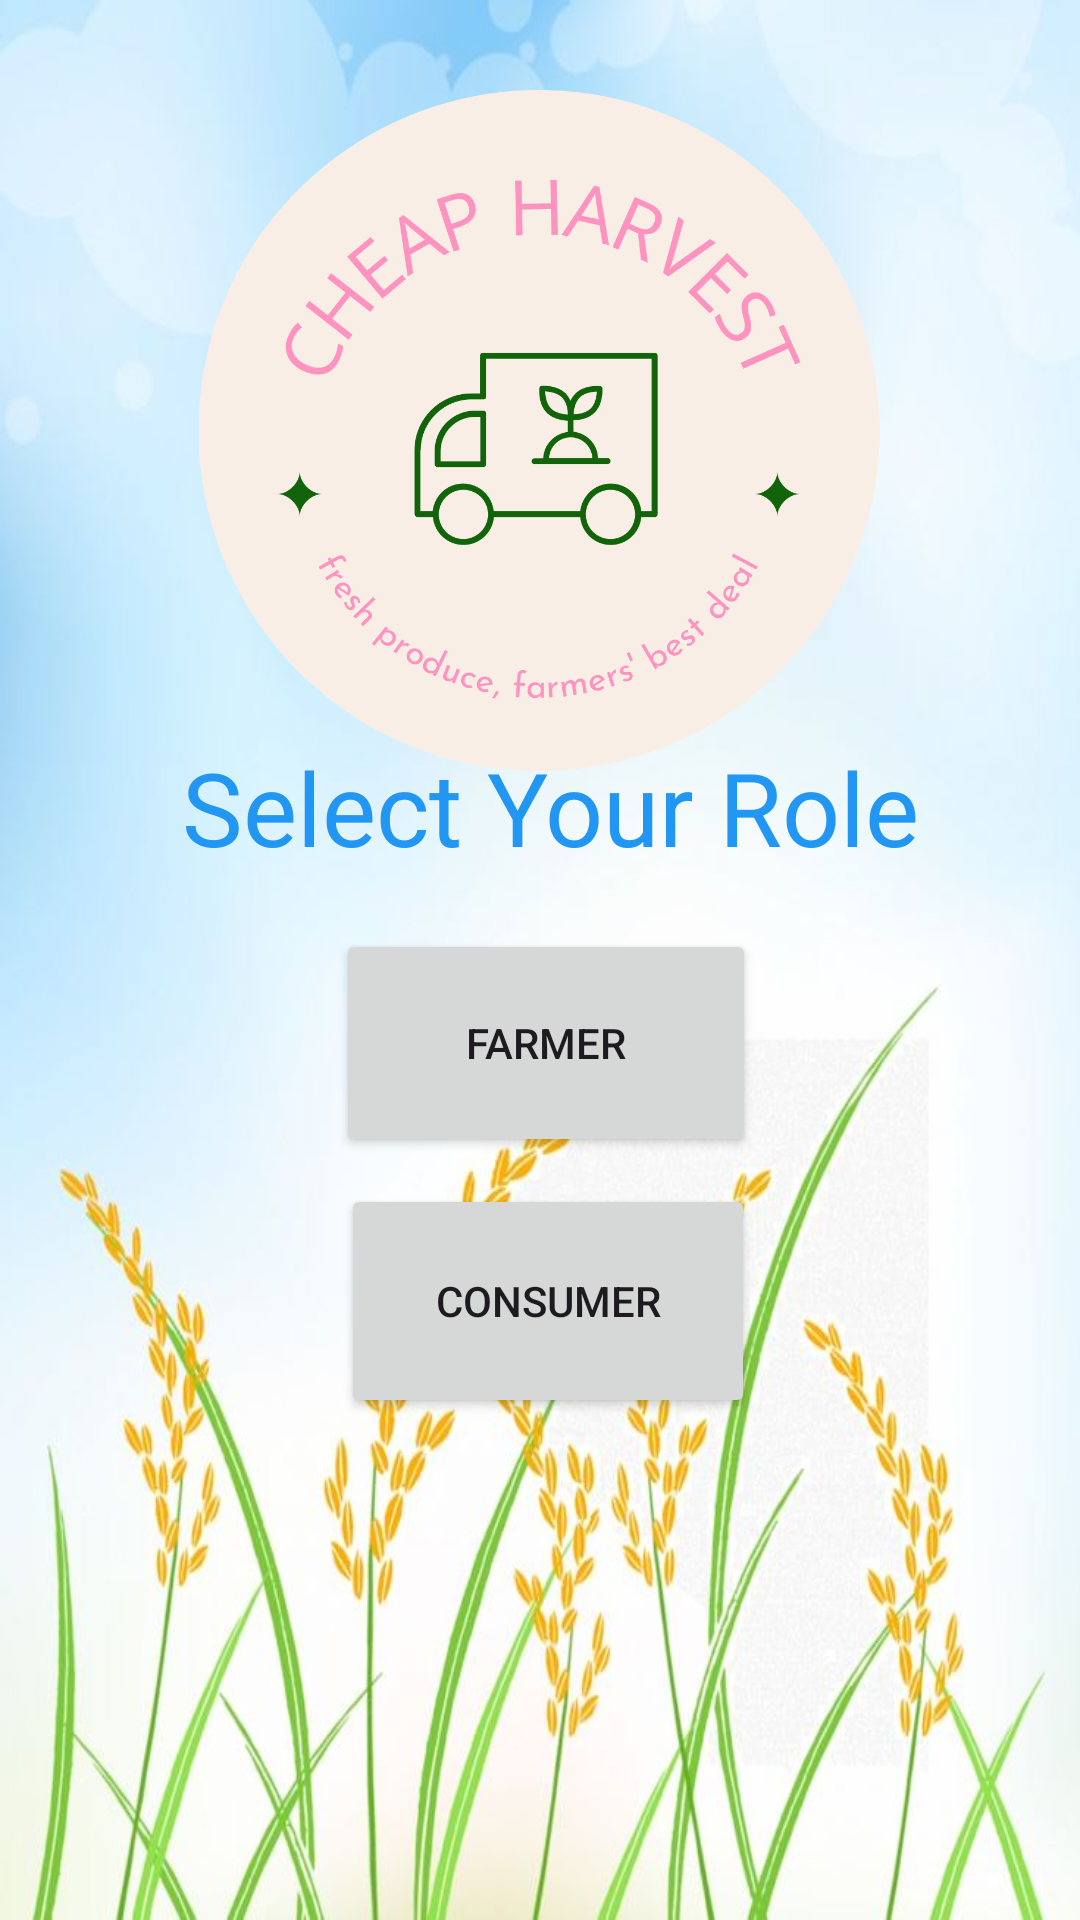

Produce the Android XML layout that renders to this screen, including the resource entries it uses.
<!-- AndroidManifest.xml: application theme Theme.CheapHarvest -->
<!-- res/layout/user.xml -->
<?xml version="1.0" encoding="utf-8"?>
<androidx.constraintlayout.widget.ConstraintLayout xmlns:android="http://schemas.android.com/apk/res/android"
    xmlns:app="http://schemas.android.com/apk/res-auto"
    xmlns:tools="http://schemas.android.com/tools"
    android:id="@+id/main"
    android:layout_width="match_parent"
    android:layout_height="match_parent"
    android:background="@drawable/home"
    tools:context=".MainActivity">>

    <ImageView
        android:id="@+id/image"
        android:layout_width="320dp"
        android:layout_height="227dp"
        app:layout_constraintBottom_toBottomOf="parent"
        app:layout_constraintEnd_toEndOf="parent"
        app:layout_constraintHorizontal_bias="0.494"
        app:layout_constraintStart_toStartOf="parent"
        app:layout_constraintTop_toTopOf="parent"
        app:layout_constraintVertical_bias="0.073"
        app:srcCompat="@drawable/logo" />

    <Button
        android:id="@+id/button8"
        android:layout_width="140dp"
        android:layout_height="76dp"
        android:text="Farmer"
        app:layout_constraintBottom_toBottomOf="parent"
        app:layout_constraintEnd_toEndOf="parent"
        app:layout_constraintHorizontal_bias="0.509"
        app:layout_constraintStart_toStartOf="parent"
        app:layout_constraintTop_toTopOf="parent"
        app:layout_constraintVertical_bias="0.549" />

    <Button
        android:id="@+id/button9"
        android:layout_width="138dp"
        android:layout_height="78dp"
        android:text="Consumer"
        app:layout_constraintBottom_toBottomOf="parent"
        app:layout_constraintEnd_toEndOf="parent"
        app:layout_constraintHorizontal_bias="0.512"
        app:layout_constraintStart_toStartOf="parent"
        app:layout_constraintTop_toTopOf="parent"
        app:layout_constraintVertical_bias="0.702" />

    <TextView
        android:id="@+id/textView"
        android:layout_width="306dp"
        android:layout_height="59dp"
        android:text="Select Your Role"
        android:textAlignment="center"
        android:textColor="#2196F3"
        android:textSize="34sp"
        app:layout_constraintBottom_toBottomOf="parent"
        app:layout_constraintEnd_toEndOf="parent"
        app:layout_constraintHorizontal_bias="0.561"
        app:layout_constraintStart_toStartOf="parent"
        app:layout_constraintTop_toTopOf="parent"
        app:layout_constraintVertical_bias="0.424" />

</androidx.constraintlayout.widget.ConstraintLayout>
<!-- resources referenced by this layout -->
<resources>
  <!-- drawable home: jpg bitmap (drawable, 53995 bytes) -->
  <!-- drawable logo: png bitmap (drawable, 140309 bytes) -->
  <style name="Theme.CheapHarvest" parent="Base.Theme.CheapHarvest" />
  <style name="Base.Theme.CheapHarvest" parent="Theme.Material3.DayNight.NoActionBar">
          
          
      </style>
</resources>
